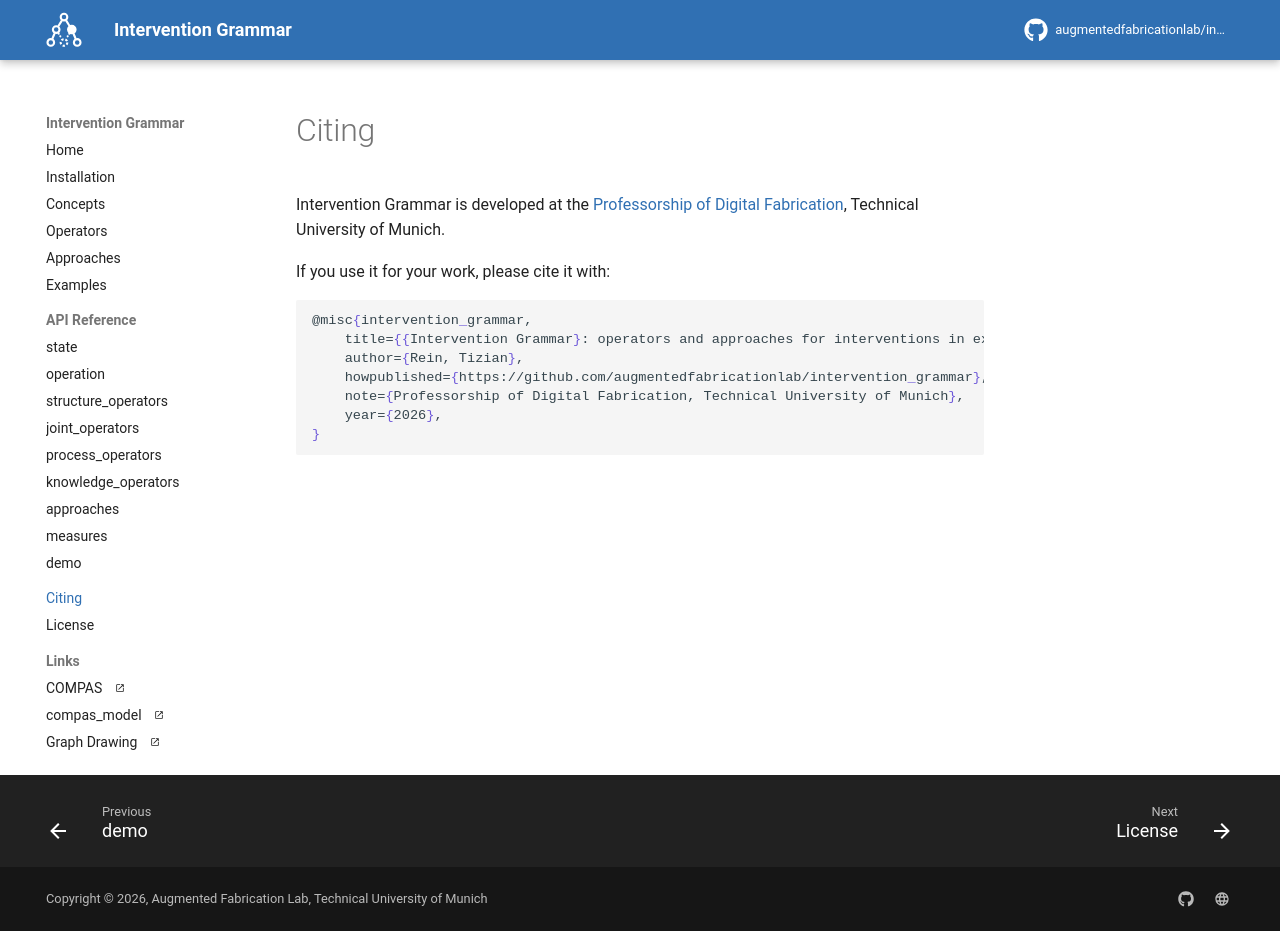

repository: augmentedfabricationlab/intervention_grammar · page: latest/citing/index.html · generator: mkdocs

# Citing

Intervention Grammar is developed at the
[Professorship of Digital Fabrication](https://www.arc.ed.tum.de/df),
Technical University of Munich.

If you use it for your work, please cite it with:

```latex
@misc{intervention_grammar,
    title={{Intervention Grammar}: operators and approaches for interventions in existing structures},
    author={Rein, Tizian},
    howpublished={https://github.com/augmentedfabricationlab/intervention_grammar},
    note={Professorship of Digital Fabrication, Technical University of Munich},
    year={2026},
}
```
